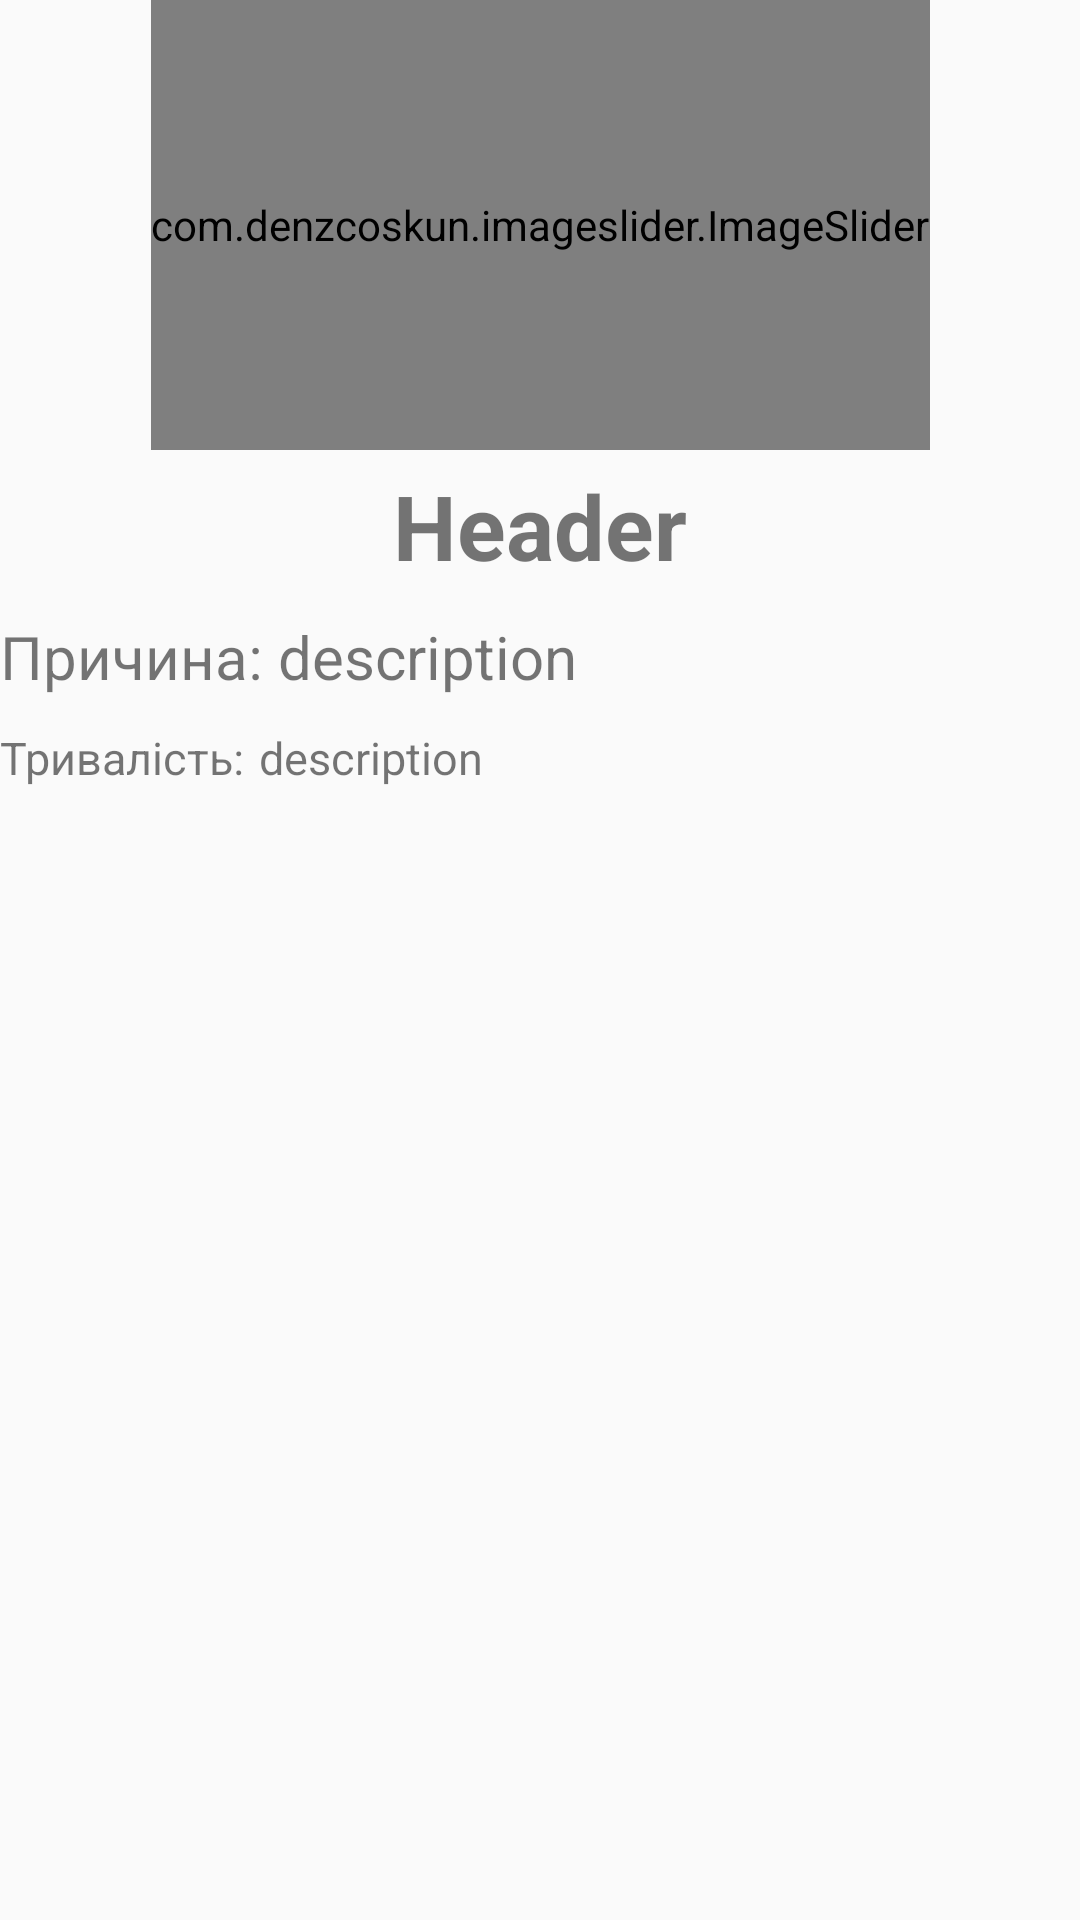

The Android layout XML behind this screen, and the referenced resources:
<!-- AndroidManifest.xml: application theme AppTheme -->
<!-- res/layout/layout_events_list_item.xml -->
<?xml version="1.0" encoding="utf-8"?>
<androidx.constraintlayout.widget.ConstraintLayout xmlns:android="http://schemas.android.com/apk/res/android"
    xmlns:app="http://schemas.android.com/apk/res-auto"
    xmlns:tools="http://schemas.android.com/tools"
    android:orientation="vertical" android:layout_width="match_parent"
    android:layout_height="wrap_content">


    <com.denzcoskun.imageslider.ImageSlider
        android:id="@+id/list_image"
        android:layout_width="wrap_content"
        android:layout_height="150dp"
        app:iss_auto_cycle="true"
        app:iss_period="1000"
        app:iss_delay="0"
        app:layout_constraintEnd_toEndOf="parent"
        app:layout_constraintStart_toStartOf="parent"
        app:layout_constraintTop_toTopOf="parent" />

    <TextView
        android:id="@+id/header"
        style="@style/HeaderText"
        android:layout_width="wrap_content"
        android:layout_height="wrap_content"
        android:layout_marginTop="5dp"
        android:text="Header"
        app:layout_constraintEnd_toEndOf="parent"
        app:layout_constraintStart_toStartOf="parent"
        app:layout_constraintTop_toBottomOf="@+id/list_image" />

    <TextView
        android:id="@+id/duration_description"
        android:layout_width="wrap_content"
        android:layout_height="wrap_content"
        style="@style/SmallText"
        android:layout_marginStart="5dp"
        android:text="description"
        android:layout_marginTop="10dp"
        app:layout_constraintStart_toEndOf="@+id/duration"
        app:layout_constraintTop_toBottomOf="@+id/reason_description" />

    <TextView
        android:id="@+id/duration"
        android:layout_width="wrap_content"
        android:layout_height="wrap_content"
        style="@style/SmallText"
        android:layout_marginTop="10dp"
        android:text="@string/duration"
        app:layout_constraintStart_toStartOf="parent"
        app:layout_constraintTop_toBottomOf="@+id/reason" />

    <TextView
        android:id="@+id/reason_description"
        android:layout_width="wrap_content"
        android:layout_height="wrap_content"
        android:layout_marginTop="10dp"
        android:layout_marginStart="5dp"
        style="@style/NormalText"
        android:text="description"
        app:layout_constraintStart_toEndOf="@+id/reason"
        app:layout_constraintTop_toBottomOf="@+id/header" />

    <TextView
        android:id="@+id/reason"
        android:layout_width="wrap_content"
        android:layout_height="wrap_content"
        android:layout_marginTop="10dp"
        style="@style/NormalText"
        android:text="@string/reason"
        app:layout_constraintStart_toStartOf="parent"
        app:layout_constraintTop_toBottomOf="@+id/header" />
</androidx.constraintlayout.widget.ConstraintLayout>
<!-- resources referenced by this layout -->
<resources>
  <string name="duration">Тривалість:</string>
  <string name="reason">Причина:</string>
  <style name="HeaderText">
          <item name="android:textSize">30sp</item>
          <item name="android:textStyle">bold</item>
      </style>
  <style name="NormalText">
          <item name="android:textSize">20sp</item>
      </style>
  <style name="SmallText">
          <item name="android:textSize">15sp</item>
      </style>
  <style name="AppTheme" parent="Theme.AppCompat.Light.DarkActionBar">
          
          <item name="colorPrimary">@color/colorPrimary</item>
          <item name="colorPrimaryDark">@color/colorPrimaryDark</item>
          <item name="colorAccent">@color/colorAccent</item>
      </style>
  <!-- not gathered from this repository: default colours our renderer supplied (Android Studio template values) -->
  <color name="colorPrimary">#FF6200EE</color>
  <color name="colorPrimaryDark">#FF3700B3</color>
  <color name="colorAccent">#FF03DAC5</color>
</resources>
